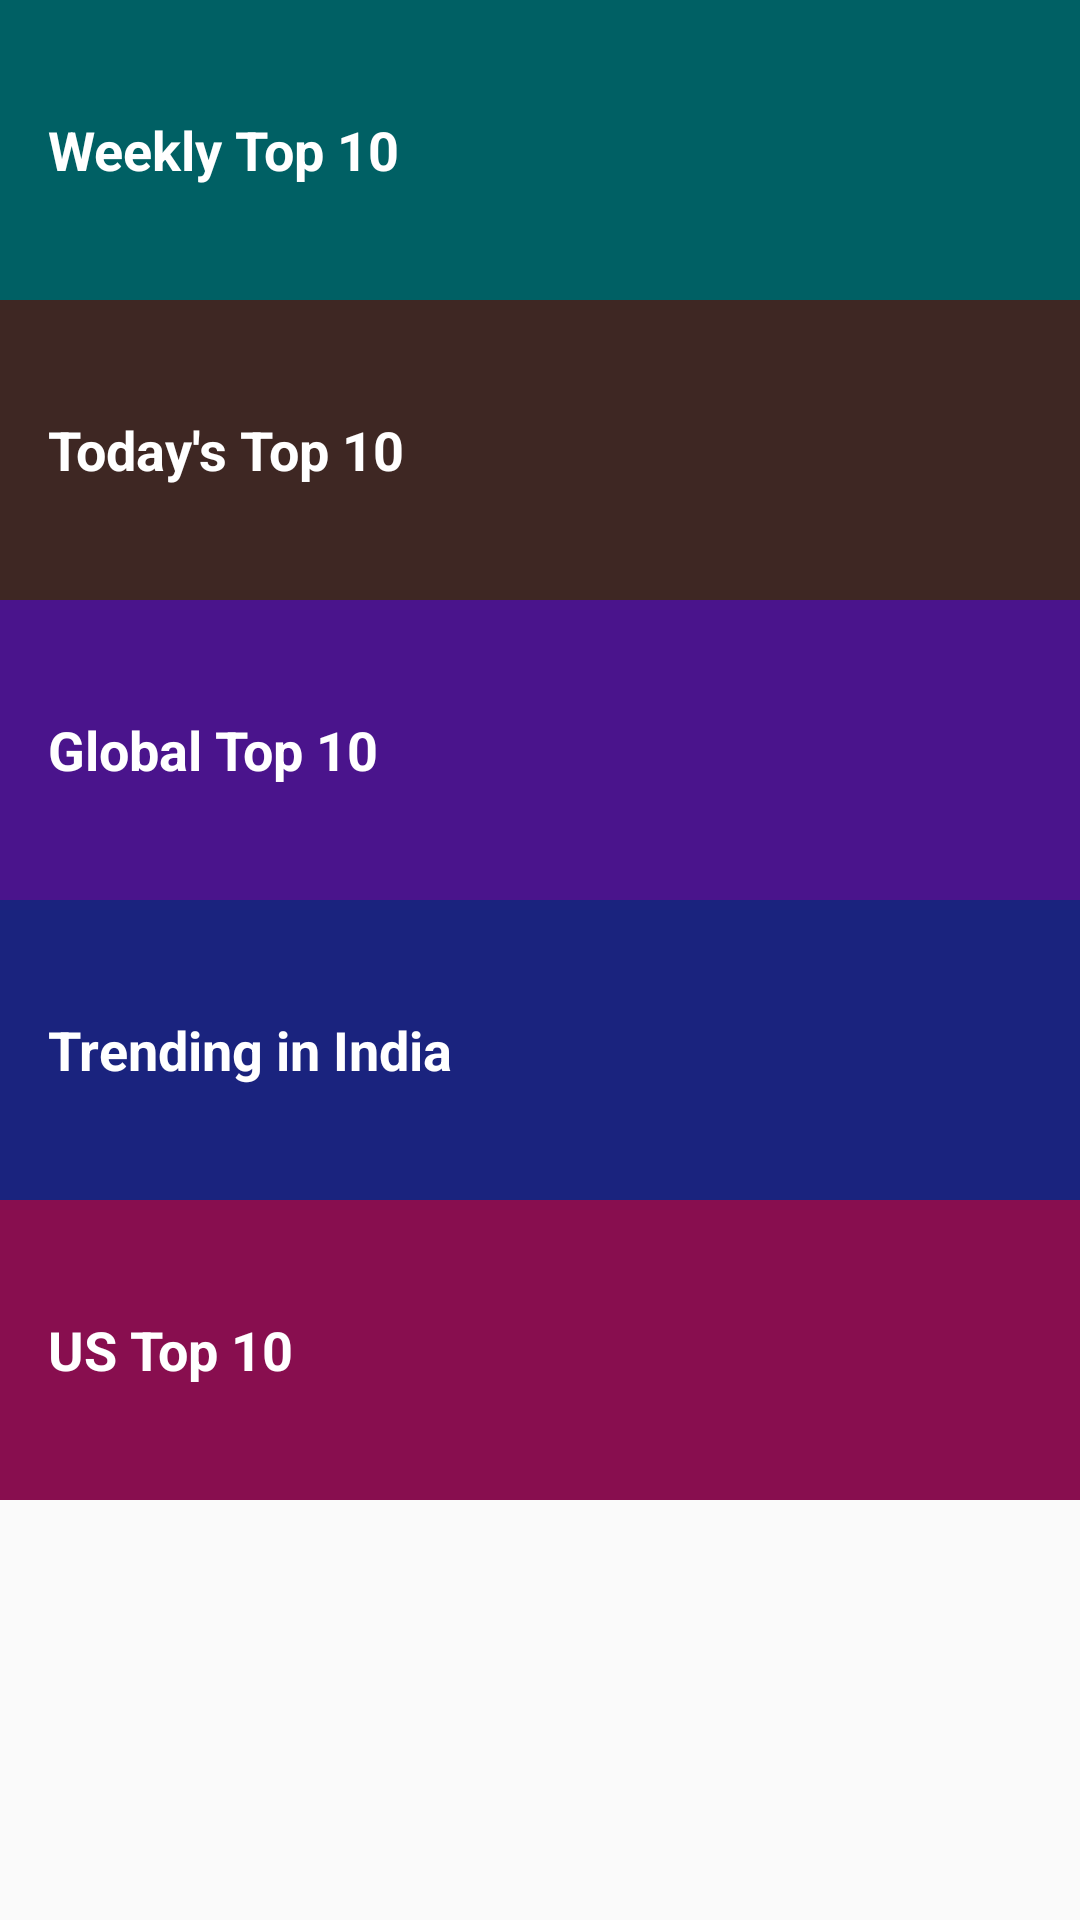

Here is an Android app screen rendered from its layout file. Give the layout XML and the strings, colors and styles it references.
<!-- AndroidManifest.xml: application theme AppTheme -->
<!-- res/layout/activity_main.xml -->
<?xml version="1.0" encoding="utf-8"?>
<ScrollView xmlns:android="http://schemas.android.com/apk/res/android"
    xmlns:app="http://schemas.android.com/apk/res-auto"
    xmlns:tools="http://schemas.android.com/tools"
    android:layout_width="match_parent"
    android:layout_height="match_parent"
    android:orientation="vertical"
    tools:context=".MainActivity">

    <LinearLayout
        android:layout_width="match_parent"
        android:layout_height="match_parent"
        android:orientation="vertical">

        <TextView
            android:id="@+id/weeklyTop10"
            style="@style/MusicCategoryStyle"
            android:background="@color/category_weeklyTop10"
            android:text="@string/category_weeklyTop10" />

        <TextView
            android:id="@+id/todayTop10"
            style="@style/MusicCategoryStyle"
            android:background="@color/category_todayTop10"
            android:text="@string/category_todayTop10" />

        <TextView
            android:id="@+id/globalTop10"
            style="@style/MusicCategoryStyle"
            android:background="@color/category_globalTop10"
            android:text="@string/category_globalTop10" />

        <TextView
            android:id="@+id/trendingIndia"
            style="@style/MusicCategoryStyle"
            android:background="@color/category_trendingIndia"
            android:text="@string/category_trendingIndia" />

        <TextView
            android:id="@+id/UStop10"
            style="@style/MusicCategoryStyle"
            android:background="@color/category_UStop10"
            android:text="@string/category_UStop10" />
    </LinearLayout>

</ScrollView>
<!-- resources referenced by this layout -->
<resources>
  <color name="category_UStop10">#880E4F</color>
  <color name="category_globalTop10">#4A148C</color>
  <color name="category_todayTop10">#3E2723</color>
  <color name="category_trendingIndia">#1A237E</color>
  <color name="category_weeklyTop10">#006064</color>
  <string name="category_UStop10">US Top 10</string>
  <string name="category_globalTop10">Global Top 10</string>
  <string name="category_todayTop10">Today\'s Top 10</string>
  <string name="category_trendingIndia">Trending in India</string>
  <string name="category_weeklyTop10">Weekly Top 10</string>
  <style name="MusicCategoryStyle">
          <item name="android:layout_width">match_parent</item>
          <item name="android:layout_height">@dimen/list_item_height</item>
          <item name="android:gravity">center_vertical</item>
          <item name="android:padding">16dp</item>
          <item name="android:textColor">@android:color/white</item>
          <item name="android:textStyle">bold</item>
          <item name="android:textAppearance">?android:textAppearanceMediumInverse</item>
      </style>
  <style name="AppTheme" parent="Base.Theme.AppCompat.Light.DarkActionBar">
          
          <item name="colorPrimary">@color/primary_color</item>
          <item name="colorPrimaryDark">@color/primary_dark_color</item>
      </style>
  <dimen name="list_item_height">100dp</dimen>
  <color name="primary_color">#D32F2F</color>
  <color name="primary_dark_color">#B71C1C</color>
</resources>
